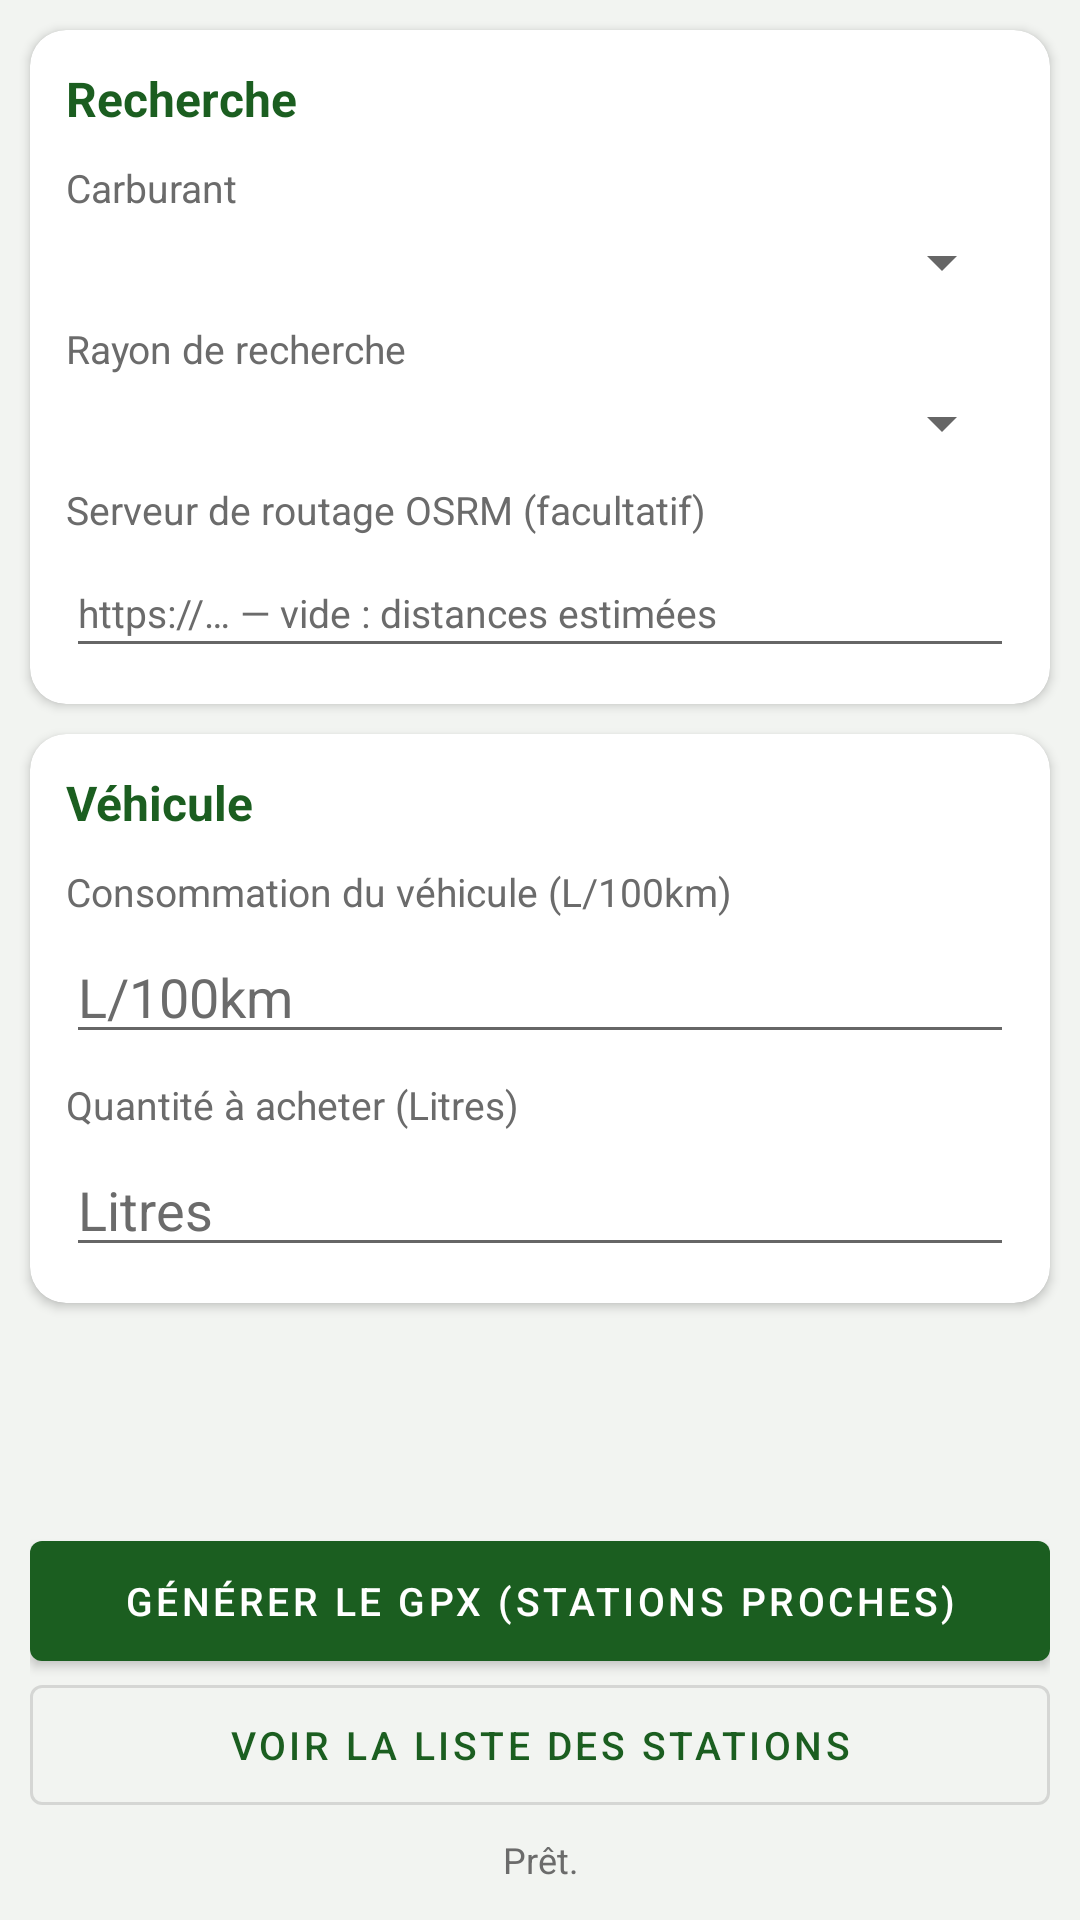

Write the Android layout XML for this screen, with the resource values it uses.
<!-- AndroidManifest.xml: application theme Theme.Edc -->
<!-- res/layout/fragment_essence.xml -->
<?xml version="1.0" encoding="utf-8"?>
<ScrollView xmlns:android="http://schemas.android.com/apk/res/android"
    xmlns:app="http://schemas.android.com/apk/res-auto"
    android:layout_width="match_parent"
    android:layout_height="match_parent"
    android:fillViewport="true"
    android:background="@color/brand_bg">

    <LinearLayout
        android:layout_width="match_parent"
        android:layout_height="match_parent"
        android:orientation="vertical">

        <com.google.android.material.card.MaterialCardView
            android:layout_width="match_parent"
            android:layout_height="wrap_content"
            android:layout_margin="10dp"
            app:cardCornerRadius="12dp"
            app:cardElevation="2dp"
            app:cardBackgroundColor="@color/card_bg">

            <LinearLayout
                android:layout_width="match_parent"
                android:layout_height="wrap_content"
                android:orientation="vertical"
                android:padding="12dp">

                <TextView
                    style="@style/SectionTitle"
                    android:text="@string/section_search" />

                <TextView style="@style/FieldLabel" android:text="@string/label_fuel" />
                <Spinner
                    android:id="@+id/spinnerFuel"
                    android:layout_width="match_parent"
                    android:layout_height="wrap_content"
                    android:layout_marginBottom="8dp" />

                <TextView style="@style/FieldLabel" android:text="@string/label_radius" />
                <Spinner
                    android:id="@+id/spinnerRadius"
                    android:layout_width="match_parent"
                    android:layout_height="wrap_content"
                    android:layout_marginBottom="8dp" />

                <TextView
                    style="@style/FieldLabel"
                    android:labelFor="@+id/editRoutingServer"
                    android:text="@string/label_routing_server" />
                <EditText
                    android:id="@+id/editRoutingServer"
                    android:layout_width="match_parent"
                    android:layout_height="wrap_content"
                    android:minHeight="40dp"
                    android:hint="@string/hint_routing_server"
                    android:importantForAutofill="no"
                    android:textColor="@color/text_primary"
                    android:textColorHint="@color/text_muted"
                    android:textSize="13sp"
                    android:inputType="textUri" />
            </LinearLayout>
        </com.google.android.material.card.MaterialCardView>

        <com.google.android.material.card.MaterialCardView
            android:layout_width="match_parent"
            android:layout_height="wrap_content"
            android:layout_marginStart="10dp"
            android:layout_marginEnd="10dp"
            android:layout_marginBottom="10dp"
            app:cardCornerRadius="12dp"
            app:cardElevation="2dp"
            app:cardBackgroundColor="@color/card_bg">

            <LinearLayout
                android:layout_width="match_parent"
                android:layout_height="wrap_content"
                android:orientation="vertical"
                android:padding="12dp">

                <TextView
                    style="@style/SectionTitle"
                    android:text="@string/section_vehicle" />

                <TextView style="@style/FieldLabel" android:labelFor="@+id/editConso" android:text="@string/label_conso" />
                <EditText
                    android:id="@+id/editConso"
                    android:importantForAutofill="no"
                    android:layout_width="match_parent"
                    android:layout_height="wrap_content"
                    android:layout_marginBottom="8dp"
                    android:minHeight="40dp"
                    android:hint="@string/hint_conso"
                    android:textColor="@color/text_primary"
                    android:textColorHint="@color/text_muted"
                    android:inputType="numberDecimal" />

                <TextView style="@style/FieldLabel" android:labelFor="@+id/editQuantite" android:text="@string/label_quantite" />
                <EditText
                    android:id="@+id/editQuantite"
                    android:importantForAutofill="no"
                    android:layout_width="match_parent"
                    android:layout_height="wrap_content"
                    android:minHeight="40dp"
                    android:hint="@string/hint_quantite"
                    android:textColor="@color/text_primary"
                    android:textColorHint="@color/text_muted"
                    android:inputType="number"
                    android:digits="0123456789" />
            </LinearLayout>
        </com.google.android.material.card.MaterialCardView>

        <LinearLayout
            android:layout_width="match_parent"
            android:layout_height="0dp"
            android:layout_weight="1"
            android:gravity="bottom"
            android:orientation="vertical"
            android:paddingStart="10dp"
            android:paddingEnd="10dp"
            android:paddingBottom="12dp">

            <com.google.android.material.button.MaterialButton
                android:id="@+id/btnGenerate"
                android:layout_width="match_parent"
                android:layout_height="wrap_content"
                android:layout_marginBottom="8dp"
                android:insetTop="0dp"
                android:insetBottom="0dp"
                android:minHeight="40dp"
                android:paddingTop="8dp"
                android:paddingBottom="8dp"
                android:textSize="13sp"
                android:textColor="@color/header_text"
                app:backgroundTint="@color/brand_primary"
                android:text="@string/btn_generate_gpx" />

            <com.google.android.material.button.MaterialButton
                android:id="@+id/btnViewList"
                style="@style/Widget.MaterialComponents.Button.OutlinedButton"
                android:layout_width="match_parent"
                android:layout_height="wrap_content"
                android:insetTop="0dp"
                android:insetBottom="0dp"
                android:minHeight="40dp"
                android:paddingTop="8dp"
                android:paddingBottom="8dp"
                android:textSize="13sp"
                android:text="@string/btn_view_list" />

            <TextView
                android:id="@+id/txtStatus"
                android:layout_width="match_parent"
                android:layout_height="wrap_content"
                android:layout_marginTop="10dp"
                android:gravity="center"
                android:textSize="12sp"
                android:textColor="@color/text_muted"
                android:text="@string/status_idle" />
        </LinearLayout>

    </LinearLayout>
</ScrollView>
<!-- resources referenced by this layout -->
<resources>
  <color name="brand_bg">#F2F4F1</color>
  <color name="brand_primary">#1B5E20</color>
  <color name="card_bg">#FFFFFF</color>
  <color name="header_text">#FFFFFF</color>
  <color name="text_muted">#6B6B6B</color>
  <color name="text_primary">#1B1B1B</color>
  <string name="btn_generate_gpx">Générer le GPX (stations proches)</string>
  <string name="btn_view_list">Voir la liste des stations</string>
  <string name="hint_conso">L/100km</string>
  <string name="hint_quantite">Litres</string>
  <string name="hint_routing_server">https://… — vide : distances estimées</string>
  <string name="label_conso">Consommation du véhicule (L/100km)</string>
  <string name="label_fuel">Carburant</string>
  <string name="label_quantite">Quantité à acheter (Litres)</string>
  <string name="label_radius">Rayon de recherche</string>
  <string name="label_routing_server">Serveur de routage OSRM (facultatif)</string>
  <string name="section_search">Recherche</string>
  <string name="section_vehicle">Véhicule</string>
  <string name="status_idle">Prêt.</string>
  <style name="FieldLabel">
          <item name="android:layout_width">wrap_content</item>
          <item name="android:layout_height">wrap_content</item>
          <item name="android:textSize">13sp</item>
          <item name="android:textColor">@color/text_muted</item>
          <item name="android:layout_marginBottom">4dp</item>
      </style>
  <style name="SectionTitle">
          <item name="android:layout_width">wrap_content</item>
          <item name="android:layout_height">wrap_content</item>
          <item name="android:textSize">16sp</item>
          <item name="android:textStyle">bold</item>
          <item name="android:textColor">@color/brand_primary_variant</item>
          <item name="android:layout_marginBottom">10dp</item>
      </style>
  <style name="Theme.Edc" parent="Theme.MaterialComponents.DayNight.NoActionBar">
          <item name="colorPrimary">@color/brand_primary_variant</item>
          <item name="colorPrimaryDark">@color/brand_primary_dark</item>
          <item name="colorAccent">@color/brand_accent</item>
          <item name="android:windowBackground">@color/brand_bg</item>
          <item name="android:textColorPrimary">@color/text_primary</item>
          <item name="android:editTextColor">@color/text_primary</item>
      </style>
  <color name="brand_primary_variant">#1B5E20</color>
  <color name="brand_primary_dark">#0F3D14</color>
  <color name="brand_accent">#FFA000</color>
</resources>
